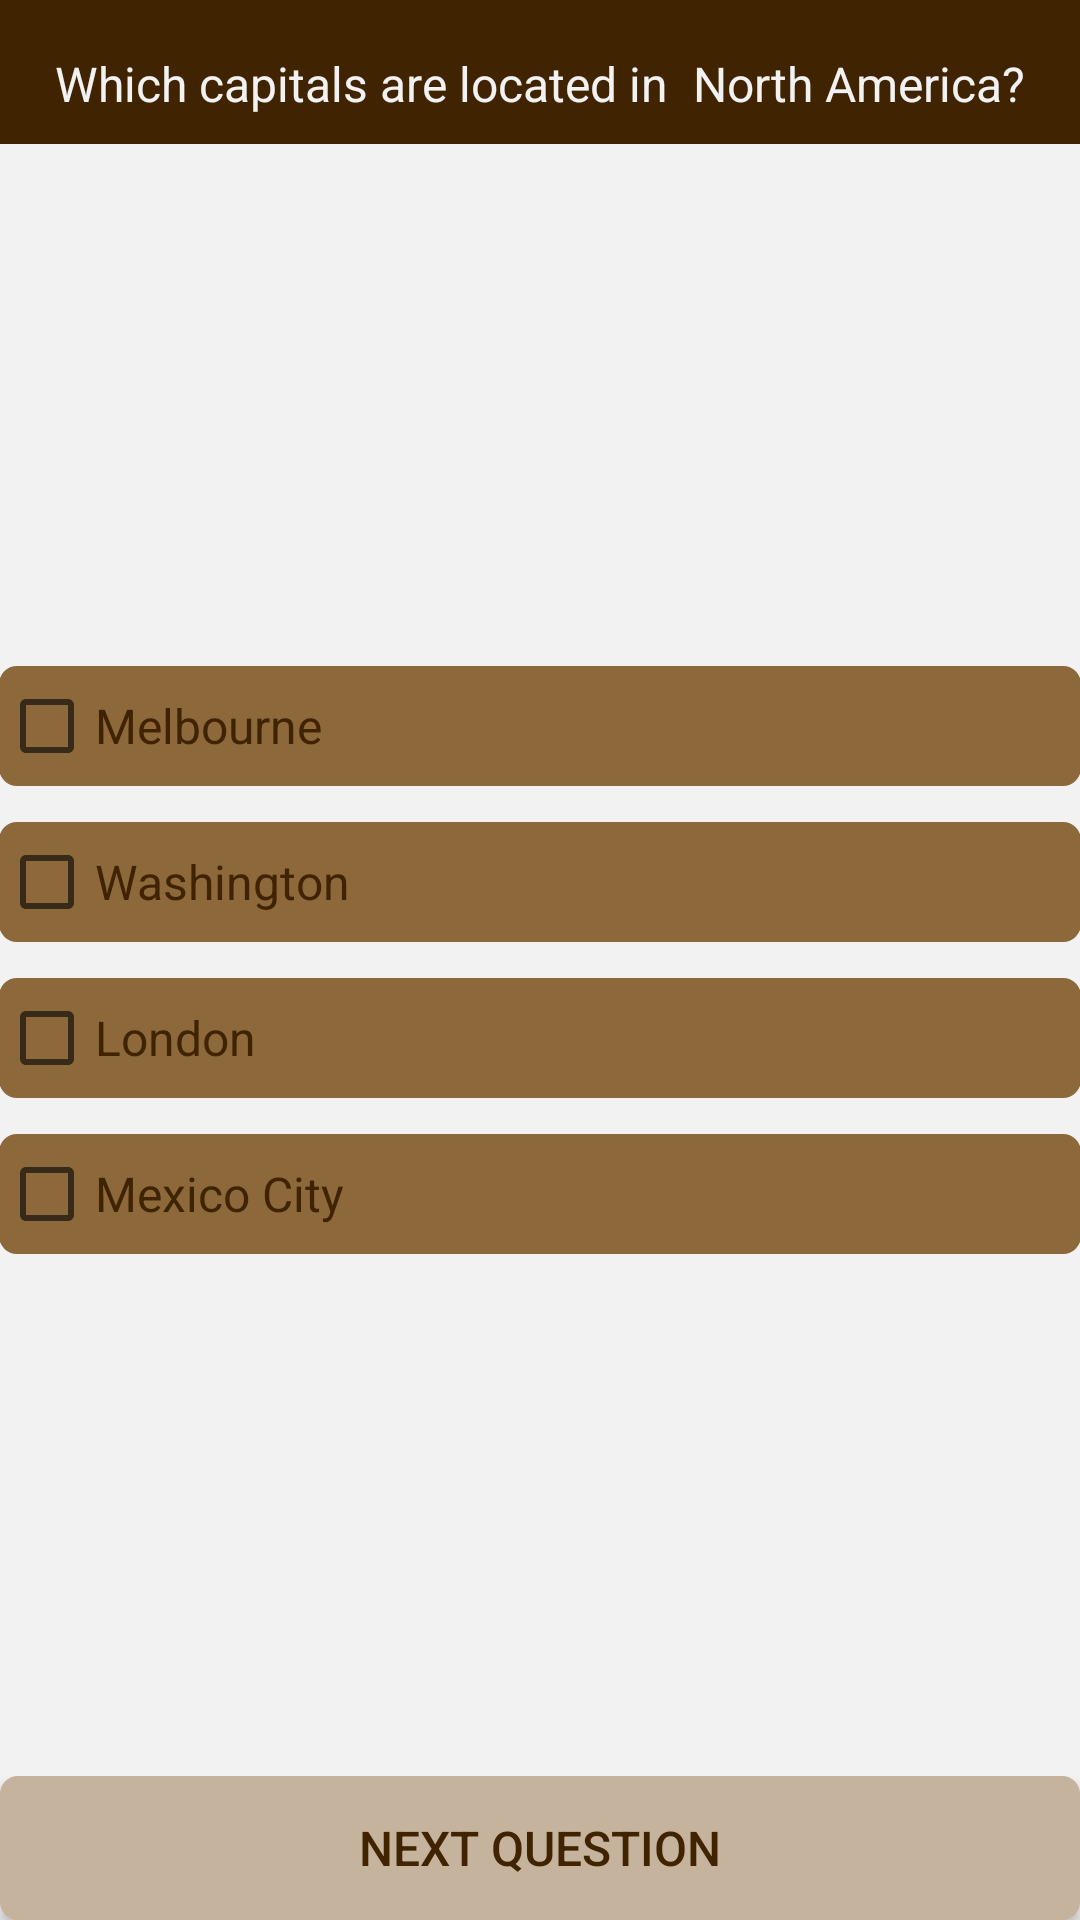

Produce the Android XML layout that renders to this screen, including the resource entries it uses.
<!-- AndroidManifest.xml: activity theme AppTheme -->
<!-- res/layout/activity_multiple_choice.xml -->
<?xml version="1.0" encoding="utf-8"?>
<LinearLayout xmlns:android="http://schemas.android.com/apk/res/android"
    xmlns:tools="http://schemas.android.com/tools"
    android:id="@+id/activity_main"
    android:layout_width="match_parent"
    android:layout_height="match_parent"
    android:background="@color/colorAccent"
    android:gravity="center"
    android:orientation="vertical"
    tools:context="com.example.android.quizapp.MainActivity">

    
    <LinearLayout
        android:layout_width="match_parent"
        android:layout_height="48dp"
        android:background="@color/colorPrimaryDark"
        android:gravity="center"
        android:orientation="horizontal">

        <TextView
            android:id="@+id/multiple_question"
            style="@style/text_typical"
            android:text="@string/multiple_question" />

        <TextView
            android:id="@+id/multiple_q"
            style="@style/text_typical"
            android:text="@string/multiple_q1" />

        <TextView
            style="@style/text_typical"
            android:text="@string/q_mark" />

    </LinearLayout>

    
    <LinearLayout
        android:layout_width="match_parent"
        android:layout_height="0dp"
        android:layout_weight="1"
        android:gravity="center"
        android:orientation="vertical"
        android:paddingBottom="@dimen/activity_vertical_margin"
        android:paddingLeft="@dimen/activity_horizontal_margin"
        android:paddingRight="@dimen/activity_horizontal_margin"
        android:paddingTop="@dimen/activity_vertical_margin">

        <CheckBox
            android:id="@+id/multiple_a1"
            style="@style/button_answer"
            android:text="@string/multiple_q1_a1" />

        <CheckBox
            android:id="@+id/multiple_a2"
            style="@style/button_answer"
            android:text="@string/multiple_q1_a2" />

        <CheckBox
            android:id="@+id/multiple_a3"
            style="@style/button_answer"
            android:text="@string/multiple_q1_a3" />

        <CheckBox
            android:id="@+id/multiple_a4"
            style="@style/button_answer"
            android:text="@string/multiple_q1_a4" />

    </LinearLayout>

    
    <Button
        android:id="@+id/button_next_question"
        style="@style/button_complementary"
        android:layout_marginBottom="@dimen/activity_vertical_margin"
        android:layout_marginLeft="@dimen/activity_horizontal_margin"
        android:layout_marginRight="@dimen/activity_horizontal_margin"
        android:layout_marginTop="@dimen/activity_vertical_margin"
        android:text="@string/button_next_question" />

</LinearLayout>
<!-- resources referenced by this layout -->
<resources>
  <color name="colorAccent">#F2F2F2</color>
  <color name="colorPrimaryDark">#402401</color>
  <string name="button_next_question">Next question</string>
  <string name="multiple_q1">North America</string>
  <string name="multiple_q1_a1">Melbourne</string>
  <string name="multiple_q1_a2">Washington</string>
  <string name="multiple_q1_a3">London</string>
  <string name="multiple_q1_a4">Mexico City</string>
  <string name="multiple_question">Which capitals are located in \ </string>
  <string name="q_mark"> \?</string>
  <style name="button_answer">
          <item name="android:layout_marginTop">6dp</item>
          <item name="android:layout_marginBottom">6dp</item>
          <item name="android:background">@drawable/button_typical</item>
          <item name="android:textSize">16sp</item>
          <item name="android:layout_width">match_parent</item>
          <item name="android:layout_height">40dp</item>
          <item name="android:textColor">@color/colorPrimaryDark</item>
      </style>
  <style name="button_complementary">
          <item name="android:layout_alignParentBottom">true</item>
          <item name="android:background">@drawable/button_complementary</item>
          <item name="android:textSize">16sp</item>
          <item name="android:layout_width">match_parent</item>
          <item name="android:layout_height">wrap_content</item>
          <item name="android:textColor">@color/colorPrimaryDark</item>
      </style>
  <style name="text_typical">
          <item name="android:textSize">16sp</item>
          <item name="android:gravity">center</item>
          <item name="android:paddingTop">8dp</item>
          <item name="android:layout_width">wrap_content</item>
          <item name="android:layout_height">wrap_content</item>
          <item name="android:textColor">@color/colorAccent</item>
      </style>
  <style name="AppTheme" parent="Theme.AppCompat.Light.DarkActionBar">
          
          <item name="colorPrimary">@color/colorPrimary</item>
          <item name="colorPrimaryDark">@color/colorPrimaryDark</item>
          <item name="colorAccent">@color/colorAccent</item>
      </style>
  <!-- drawable button_typical (drawable) -->
  <?xml version="1.0" encoding="utf-8"?>
  <selector xmlns:android="http://schemas.android.com/apk/res/android">
      <item android:state_pressed="true">
          <shape android:shape="rectangle">
              <corners android:radius="5dp"/>
              <solid android:color="@color/colorPrimary"/>
              <stroke android:width="2dp" android:color="@color/colorPrimaryDark"/>
          </shape>
      </item>
      <item android:state_focused="true">
          <shape android:shape="rectangle">
              <corners android:radius="5dp"/>
              <solid android:color="@color/colorPrimary"/>
              <stroke android:width="2dp" android:color="@color/colorPrimaryDark"/>
          </shape>
      </item>
      <item android:state_pressed="false">
          <shape android:shape="rectangle">
              <corners android:radius="5dp"/>
              <solid android:color="@color/colorPrimary"/>
              <stroke android:width="2dp" android:color="@color/colorPrimary"/>
          </shape>
      </item>
  </selector>
  <color name="colorPrimary">#8C683B</color>
  <color name="colorComplementary">#c5b39d</color>
</resources>
